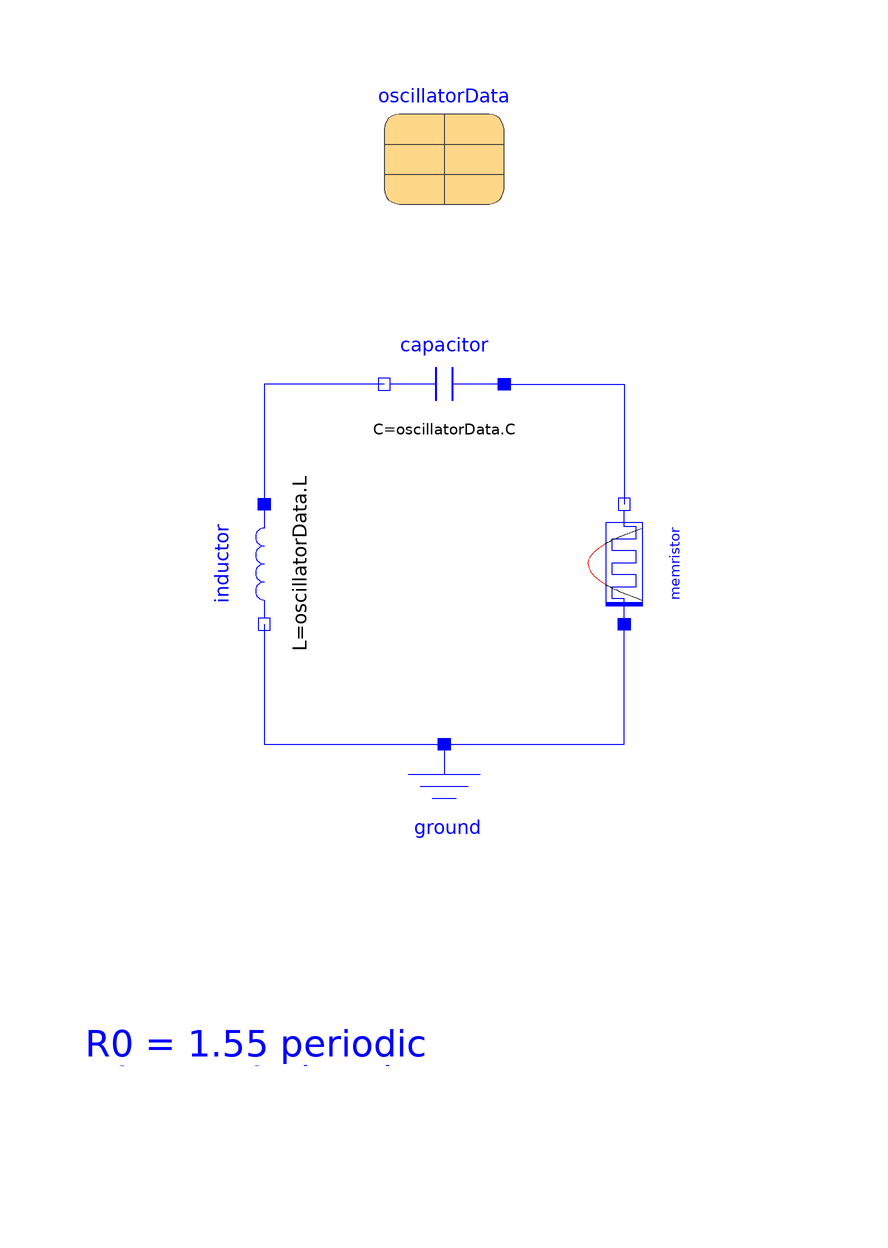

The Modelica model whose source follows is shown above as a component diagram (icons at their Placement, wires along their Line points).

model PhysicalModelTheoretic "Simplest Chaotic Circuit with unrealistic parameters"
  extends Modelica.Icons.Example;
  parameter OscillatorData oscillatorData
    annotation (Placement(transformation(extent={{-10,60},{10,80}})));
  Modelica.Electrical.Analog.Basic.Inductor inductor(i(fixed=true), L=oscillatorData.L)                            annotation (Placement(
        transformation(
        extent={{-10,10},{10,-10}},
        rotation=270,
        origin={-30,0})));
  Modelica.Electrical.Analog.Basic.Capacitor capacitor(v(start=0.1, fixed=true), C=oscillatorData.C)
    annotation (Placement(transformation(extent={{10,20},{-10,40}})));
  Modelica.Electrical.Analog.Basic.Ground ground
    annotation (Placement(transformation(extent={{-10,-50},{10,-30}})));
  Components.NegMemristor memristor(
    q(fixed=true),
    R0=oscillatorData.R0,
    I0=oscillatorData.I0)   annotation (Placement(transformation(
        extent={{-10,10},{10,-10}},
        rotation=90,
        origin={30,0})));
equation
  connect(ground.p, memristor.p)
    annotation (Line(points={{0,-30},{30,-30},{30,-10}}, color={0,0,255}));
  connect(capacitor.n, inductor.p)
    annotation (Line(points={{-10,30},{-30,30},{-30,10}}, color={0,0,255}));
  connect(inductor.n, ground.p)
    annotation (Line(points={{-30,-10},{-30,-30},{0,-30}}, color={0,0,255}));
  connect(capacitor.p, memristor.n)
    annotation (Line(points={{10,30},{30,30},{30,10}}, color={0,0,255}));
  annotation (Documentation(info="<html>
<p>See documentation of the <a href=\"modelica://ChaoticCircuits.SimplestChaoticCircuit\">enclosing subpackage</a>.</p>
</html>"), experiment(
      StopTime=1000,
      Interval=0.1,
      Tolerance=1e-06),
    Diagram(graphics={Text(
          extent={{-60,-60},{60,-100}},
          textColor={0,0,255},
          textString="R0 = 1.55 periodic
R0 = 1.50 chaotic  ",
          horizontalAlignment=TextAlignment.Left)}));
end PhysicalModelTheoretic;